6-way image classification set "separate-dataset" from GitHub (brunofaria27/image-processing); label vocabulary: ASC H, ASC US, HSIL, LSIL, negative for intraepithelial lesion, SCC.

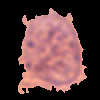
Label: ASC US

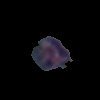
Label: negative for intraepithelial lesion

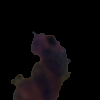
Label: ASC H

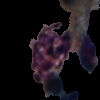
Label: SCC

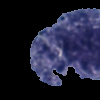
Label: LSIL

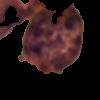
Label: HSIL
